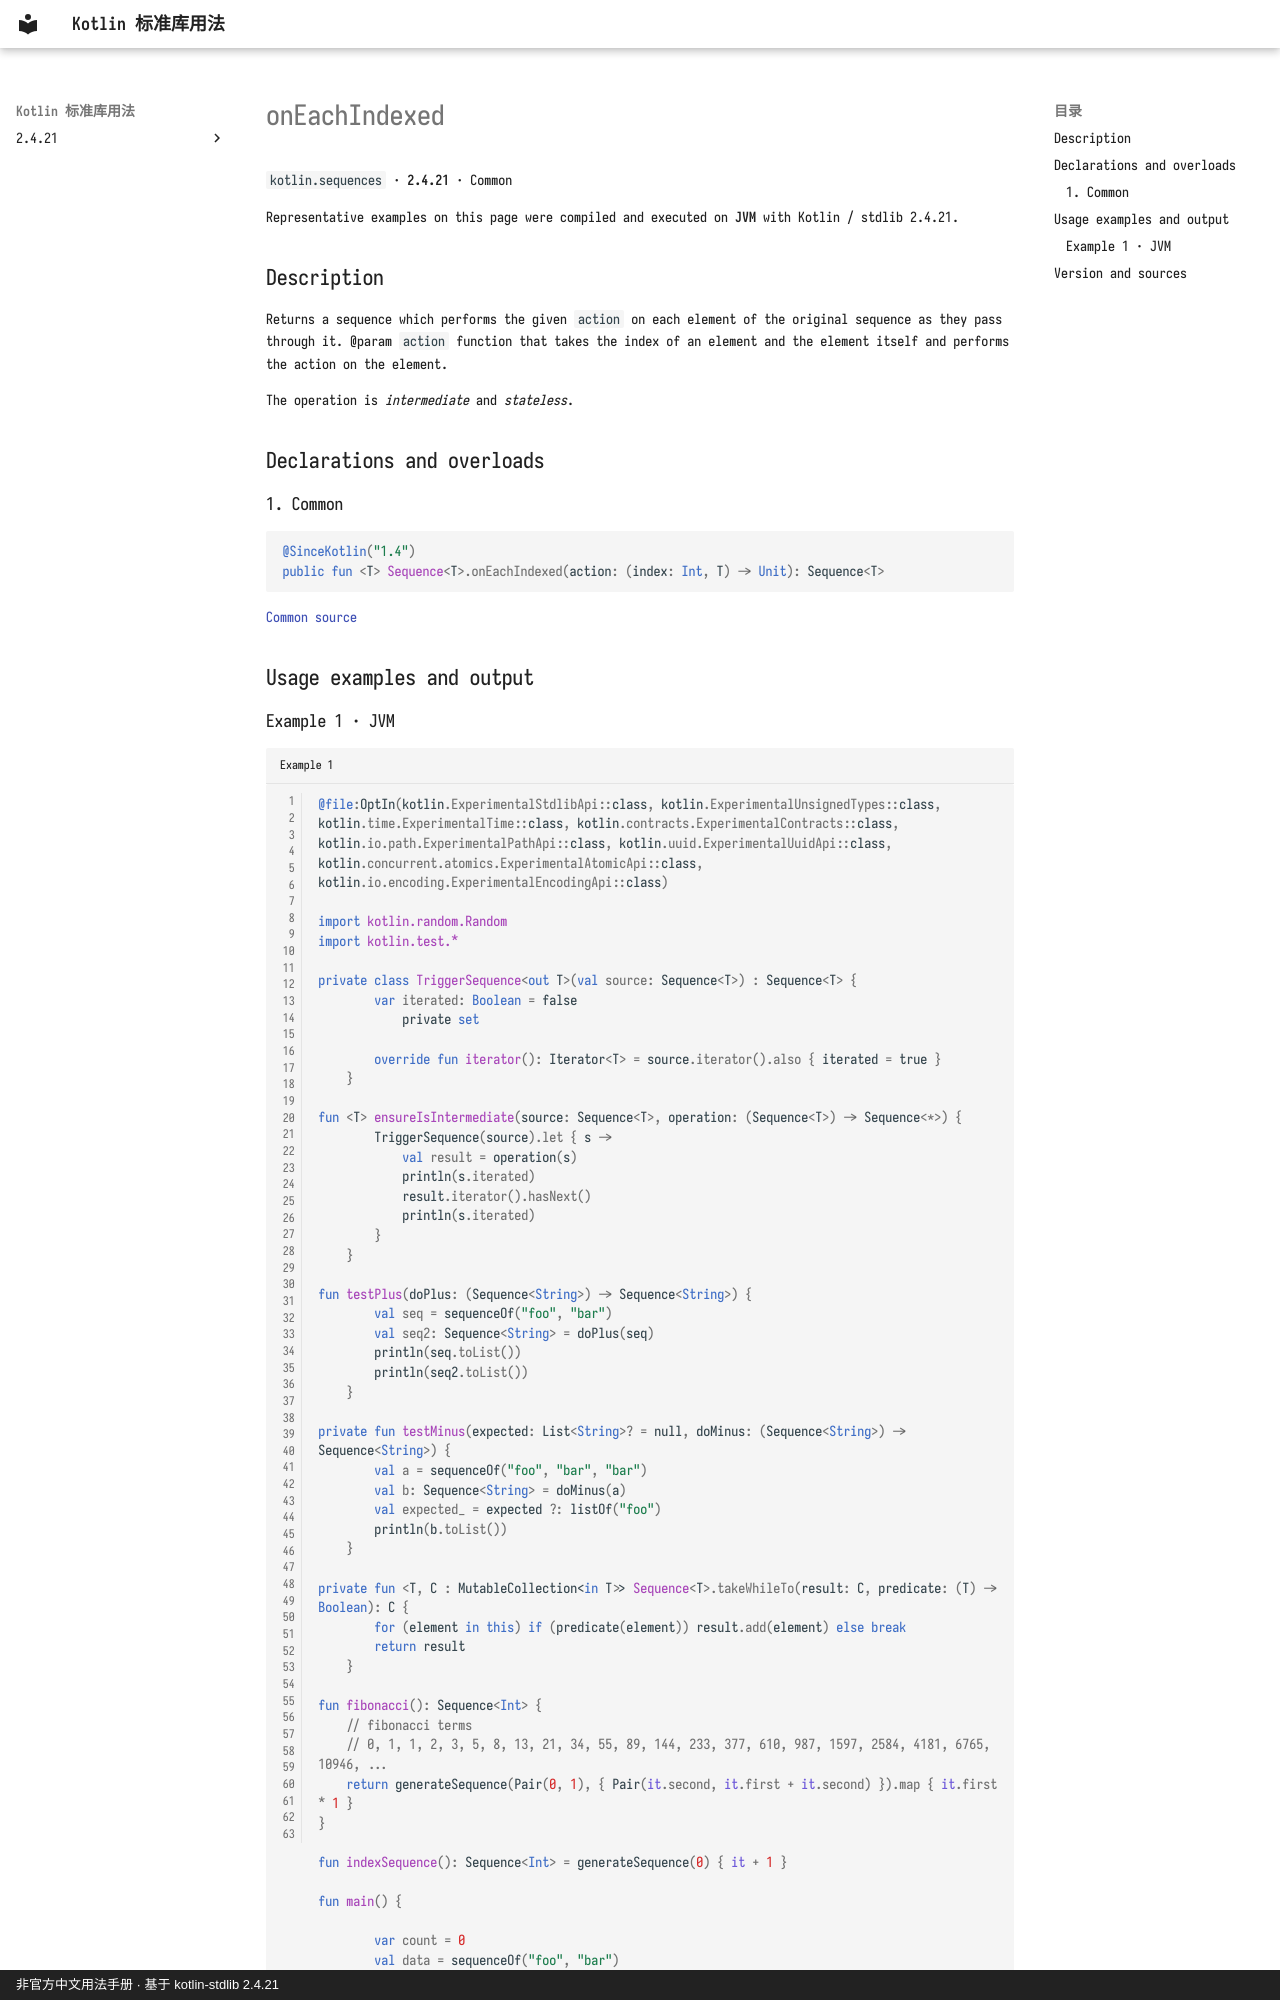

repository: oooooooko/kotlin-stdlib-docs · page: en/api/kotlin.sequences/oneachindexed--1b158779/index.html · generator: mkdocs · copyright: 非官方中文用法手册 · 基于 kotlin-stdlib 2.4.21

# onEachIndexed

`kotlin.sequences` · **2.4.21** · Common

Representative examples on this page were compiled and executed on **JVM** with Kotlin / stdlib 2.4.21.

## Description

Returns a sequence which performs the given `action` on each element of the original sequence as they pass through it.
@param `action` function that takes the index of an element and the element itself
and performs the action on the element.

The operation is _intermediate_ and _stateless_.

## Declarations and overloads

### 1. Common

```kotlin
@SinceKotlin("1.4")
public fun <T> Sequence<T>.onEachIndexed(action: (index: Int, T) -> Unit): Sequence<T>
```

[Common source](https://github.com/JetBrains/kotlin/blob/v2.4.21/libraries/stdlib/common/src/generated/_Sequences.kt#L2615)

## Usage examples and output
